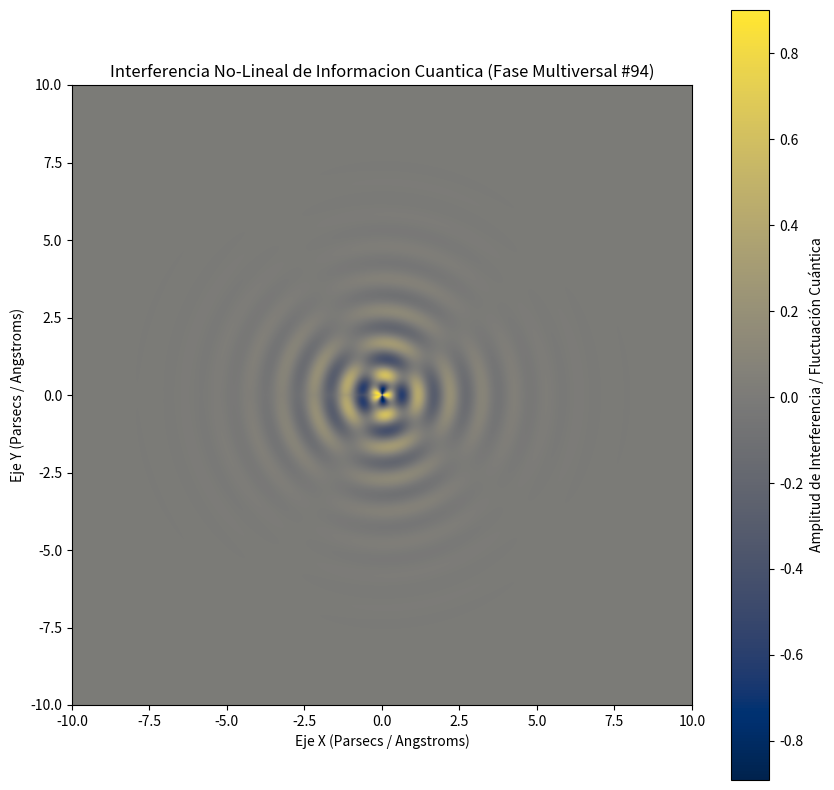

Generate this figure with matplotlib:
%matplotlib inline
# Simulación Multiversal: Informacion Cuantica - Variante 94
import numpy as np
import matplotlib.pyplot as plt

# Parámetros Físicos No-Lineales
omega_1 = 6.052
omega_2 = 2.242
lambda_decay = 0.739
phase_shift = 0.671

x = np.linspace(-10, 10, 800)
y = np.linspace(-10, 10, 800)
X, Y = np.meshgrid(x, y)

# Dinámica de Fluidos / Campos Tensor-Escalares (Fase Multiversal)
R = np.sqrt(X**2 + Y**2) + 1e-5
Z = (np.sin(omega_1 * R + phase_shift) * np.cos(omega_2 * np.arctan2(Y, X))) * np.exp(-lambda_decay * R)

plt.figure(figsize=(10, 10))
plt.imshow(Z, cmap='cividis', extent=[-10, 10, -10, 10], origin='lower')
plt.colorbar(label='Amplitud de Interferencia / Fluctuación Cuántica')
plt.title(r'Interferencia No-Lineal de Informacion Cuantica (Fase Multiversal #94)')
plt.xlabel('Eje X (Parsecs / Angstroms)')
plt.ylabel('Eje Y (Parsecs / Angstroms)')
plt.show()
